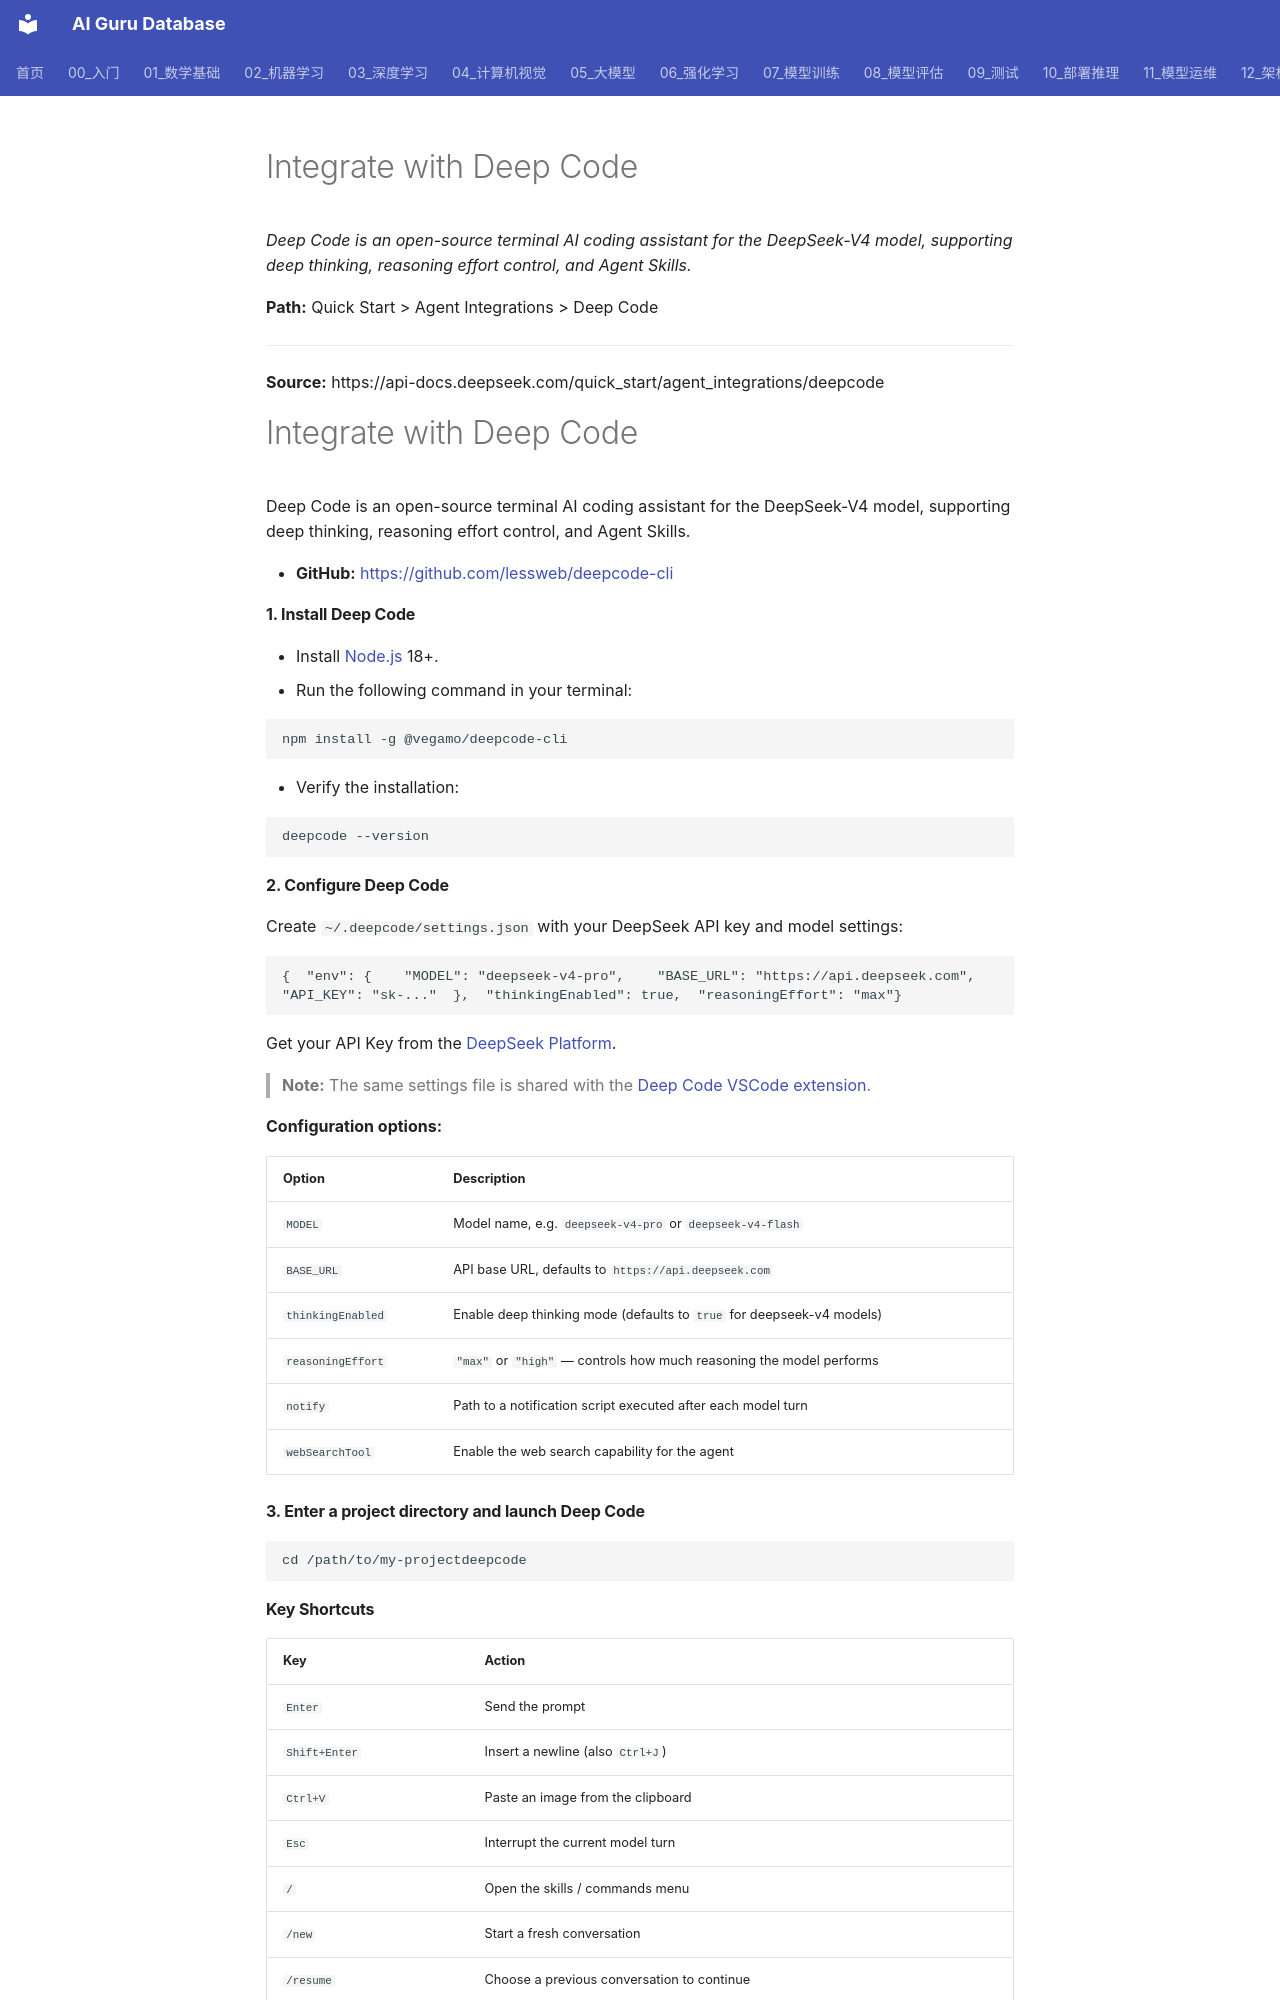

repository: ai-guru-global/ai-guru-database · page: 专题研究/DeepSeek 研究/英文/快速开始/agent_integrations/deepcode/index.html · generator: mkdocs

# Integrate with Deep Code

*Deep Code is an open-source terminal AI coding assistant for the DeepSeek-V4 model, supporting deep thinking, reasoning effort control, and Agent Skills.*

**Path:** Quick Start > Agent Integrations > Deep Code

---

**Source:** https://api-docs.deepseek.com/quick_start/agent_integrations/deepcode

# Integrate with Deep Code

Deep Code is an open-source terminal AI coding assistant for the DeepSeek-V4 model, supporting deep thinking, reasoning effort control, and Agent Skills.

- **GitHub:** [https://github.com/lessweb/deepcode-cli](https://github.com/lessweb/deepcode-cli)

#### 1. Install Deep Code 

- Install [Node.js](https://nodejs.org/en/download/) 18+.
- Run the following command in your terminal:

```
npm install -g @vegamo/deepcode-cli
```

- Verify the installation:

```
deepcode --version
```

#### 2. Configure Deep Code 

Create `~/.deepcode/settings.json` with your DeepSeek API key and model settings:

```
{  "env": {    "MODEL": "deepseek-v4-pro",    "BASE_URL": "https://api.deepseek.com",    "API_KEY": "sk-..."  },  "thinkingEnabled": true,  "reasoningEffort": "max"}
```

Get your API Key from the [DeepSeek Platform](https://platform.deepseek.com/api_keys).

> **Note:** The same settings file is shared with the [Deep Code VSCode extension](https://github.com/lessweb/deepcode).

**Configuration options:**

| Option | Description |
|---|---|
| `MODEL` | Model name, e.g. `deepseek-v4-pro` or `deepseek-v4-flash` |
| `BASE_URL` | API base URL, defaults to `https://api.deepseek.com` |
| `thinkingEnabled` | Enable deep thinking mode (defaults to `true` for deepseek-v4 models) |
| `reasoningEffort` | `"max"` or `"high"` — controls how much reasoning the model performs |
| `notify` | Path to a notification script executed after each model turn |
| `webSearchTool` | Enable the web search capability for the agent |

#### 3. Enter a project directory and launch Deep Code 

```
cd /path/to/my-projectdeepcode
```
